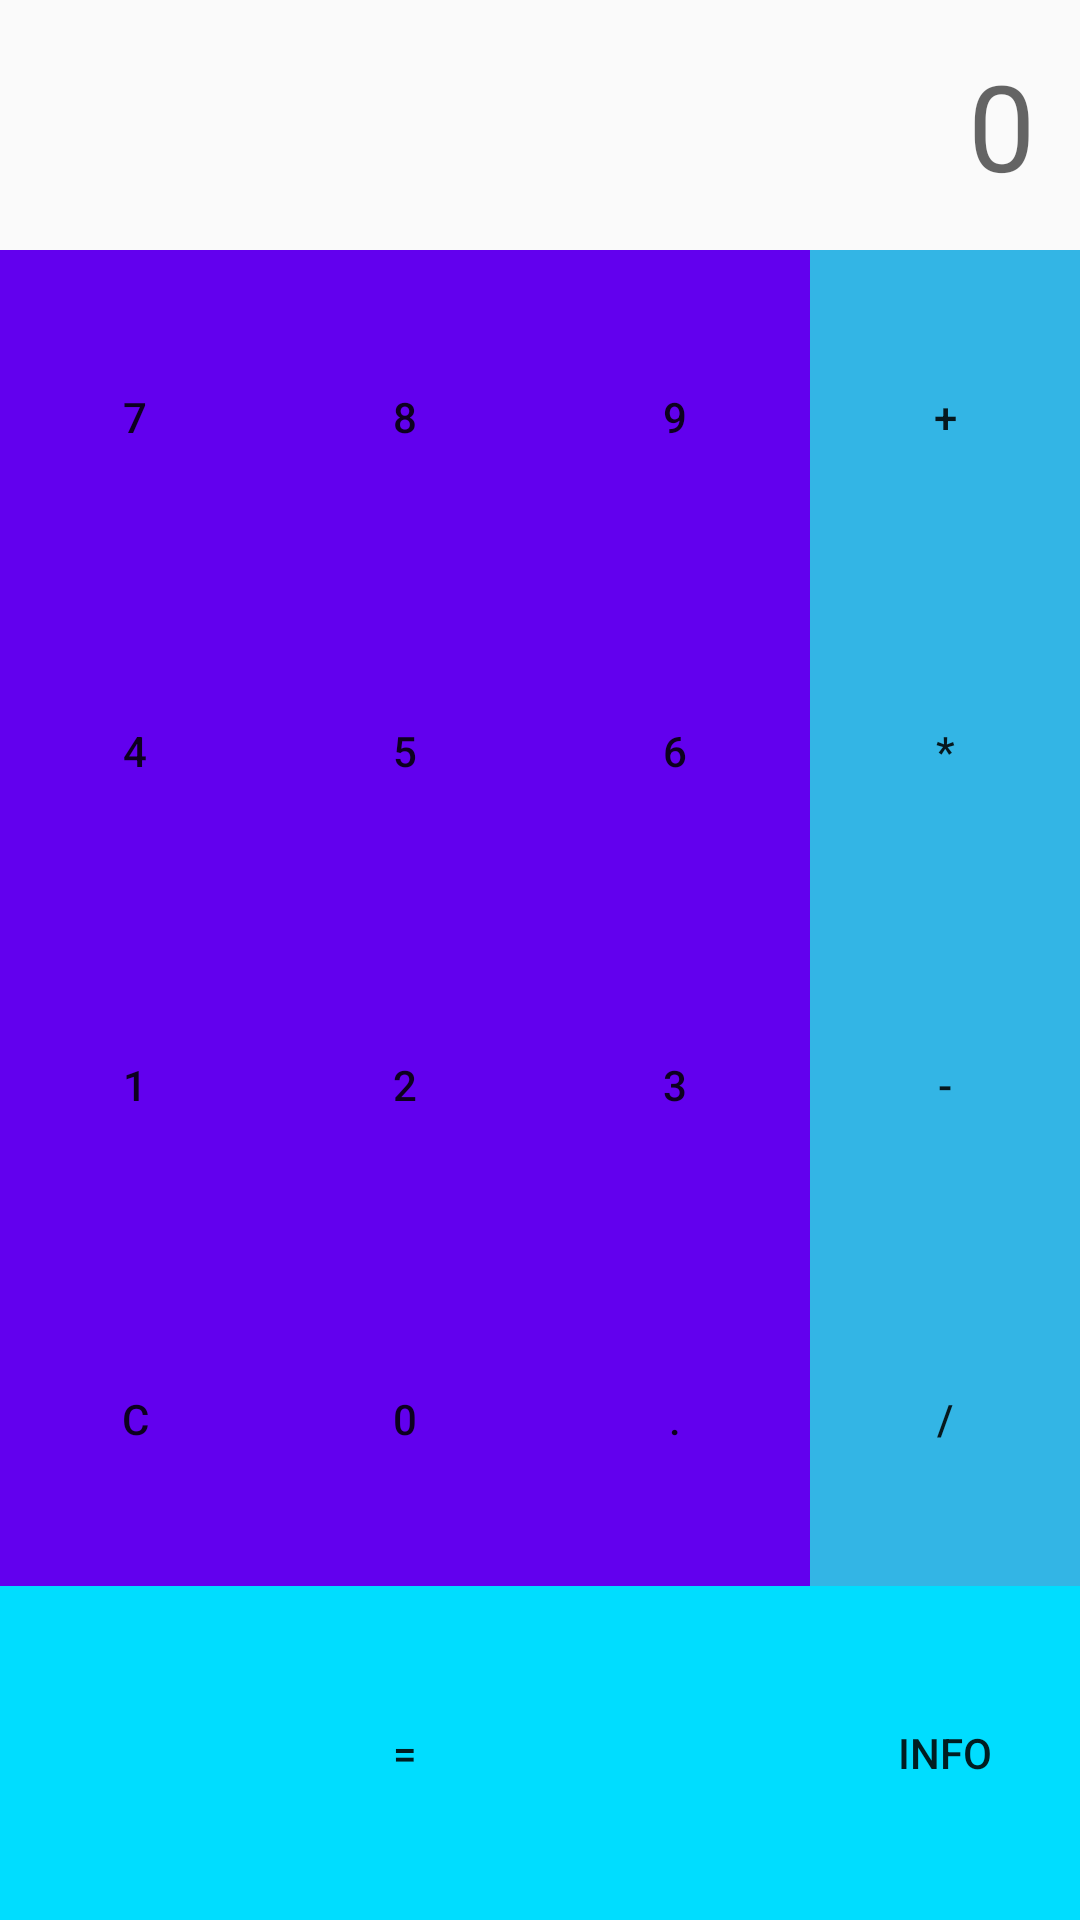

Produce the Android XML layout that renders to this screen, including the resource entries it uses.
<!-- AndroidManifest.xml: application theme AppTheme -->
<!-- res/layout/activity_main.xml -->
<?xml version="1.0" encoding="utf-8"?>
<LinearLayout xmlns:android="http://schemas.android.com/apk/res/android"
    xmlns:app="http://schemas.android.com/apk/res-auto"
    xmlns:tools="http://schemas.android.com/tools"
    android:layout_width="match_parent"
    android:layout_height="match_parent"
    android:orientation="vertical"
    tools:context=".MainActivity">

    <TextView
        android:id="@+id/text-results"
        android:layout_width="match_parent"
        android:layout_height="wrap_content"
        android:hint="0"
        android:textAlignment="viewEnd"
        android:textSize="40sp"
        android:layout_margin="15dp"/>

    <GridLayout
        android:layout_width="match_parent"
        android:layout_height="match_parent"
        android:columnCount="4"
        android:rowCount="5">

        
        <Button
            android:text="7"
            android:id="@+id/button-digit7"
            android:layout_column="0"
            android:layout_row="0"
            style="@style/DigitButton"/>

        <Button
            android:text="8"
            android:id="@+id/button-digit8"
            android:layout_column="1"
            android:layout_row="0"
            style="@style/DigitButton"/>

        <Button
            android:text="9"
            android:id="@+id/button-digit9"
            android:layout_column="2"
            android:layout_row="0"
            style="@style/DigitButton"/>

        <Button
            android:text="+"
            android:id="@+id/button-digitPlus"
            android:layout_column="3"
            android:layout_row="0"
            style="@style/OperatorButton"/>

        
        <Button
            android:text="4"
            android:id="@+id/button-digit4"
            android:layout_column="0"
            android:layout_row="1"
            style="@style/DigitButton"/>

        <Button
            android:text="5"
            android:id="@+id/button-digit5"
            android:layout_column="1"
            android:layout_row="1"
            style="@style/DigitButton"/>

        <Button
            android:text="6"
            android:id="@+id/button-digit6"
            android:layout_column="2"
            android:layout_row="1"
            style="@style/DigitButton"/>

        <Button
            android:text="*"
            android:id="@+id/button-digitMult"
            android:layout_column="3"
            android:layout_row="1"
            style="@style/OperatorButton"/>

        
        <Button
            android:text="1"
            android:id="@+id/button-digit1"
            android:layout_column="0"
            android:layout_row="2"
            style="@style/DigitButton"/>

        <Button
            android:text="2"
            android:id="@+id/button-digit2"
            android:layout_column="1"
            android:layout_row="2"
            style="@style/DigitButton"/>

        <Button
            android:text="3"
            android:id="@+id/button-digit3"
            android:layout_column="2"
            android:layout_row="2"
            style="@style/DigitButton"/>

        <Button
            android:text="-"
            android:id="@+id/button-digitSous"
            android:layout_column="3"
            android:layout_row="2"
            style="@style/OperatorButton"/>

        
        <Button
            android:text="C"
            android:id="@+id/button-digitC"
            android:layout_column="0"
            android:layout_row="3"
            style="@style/DigitButton"/>

        <Button
            android:text="0"
            android:id="@+id/button-digit0"
            android:layout_column="1"
            android:layout_row="3"
            style="@style/DigitButton"/>

        <Button
            android:text="."
            android:id="@+id/button-digitDot"
            android:layout_column="2"
            android:layout_row="3"
            style="@style/DigitButton"/>

        <Button
            android:text="/"
            android:id="@+id/button-digitDiv"
            android:layout_column="3"
            android:layout_row="3"
            style="@style/OperatorButton"/>

        <Button
            android:text="="
            android:id="@+id/button-digitEqual"
            android:layout_column="0"
            android:layout_row="4"
            style="@style/EqualButton"
            android:layout_columnSpan="3"/>

        <Button
            android:text="info"
            android:id="@+id/button-info"
            android:layout_column="3"
            android:layout_row="4"
            style="@style/EqualButton"/>

    </GridLayout>




</LinearLayout>
<!-- resources referenced by this layout -->
<resources>
  <style name="DigitButton">
          
          <item name="android:background">@color/colorPrimary</item>
          <item name="android:layout_columnWeight">1</item>
          <item name="android:layout_rowWeight">1</item>
      </style>
  <style name="EqualButton">
          
          <item name="android:background">@android:color/holo_blue_bright</item>
          <item name="android:layout_columnWeight">1</item>
          <item name="android:layout_rowWeight">1</item>
      </style>
  <style name="OperatorButton">
          
          <item name="android:background">@android:color/holo_blue_light</item>
          <item name="android:layout_columnWeight">1</item>
          <item name="android:layout_rowWeight">1</item>
      </style>
  <style name="AppTheme" parent="Theme.AppCompat.Light.DarkActionBar">
          
          <item name="colorPrimary">@color/colorPrimary</item>
          <item name="colorPrimaryDark">@color/colorPrimaryDark</item>
          <item name="colorAccent">@color/colorAccent</item>
      </style>
  <!-- not gathered from this repository: default colours our renderer supplied (Android Studio template values) -->
  <color name="colorPrimary">#FF6200EE</color>
  <color name="colorPrimaryDark">#FF3700B3</color>
  <color name="colorAccent">#FF03DAC5</color>
</resources>
